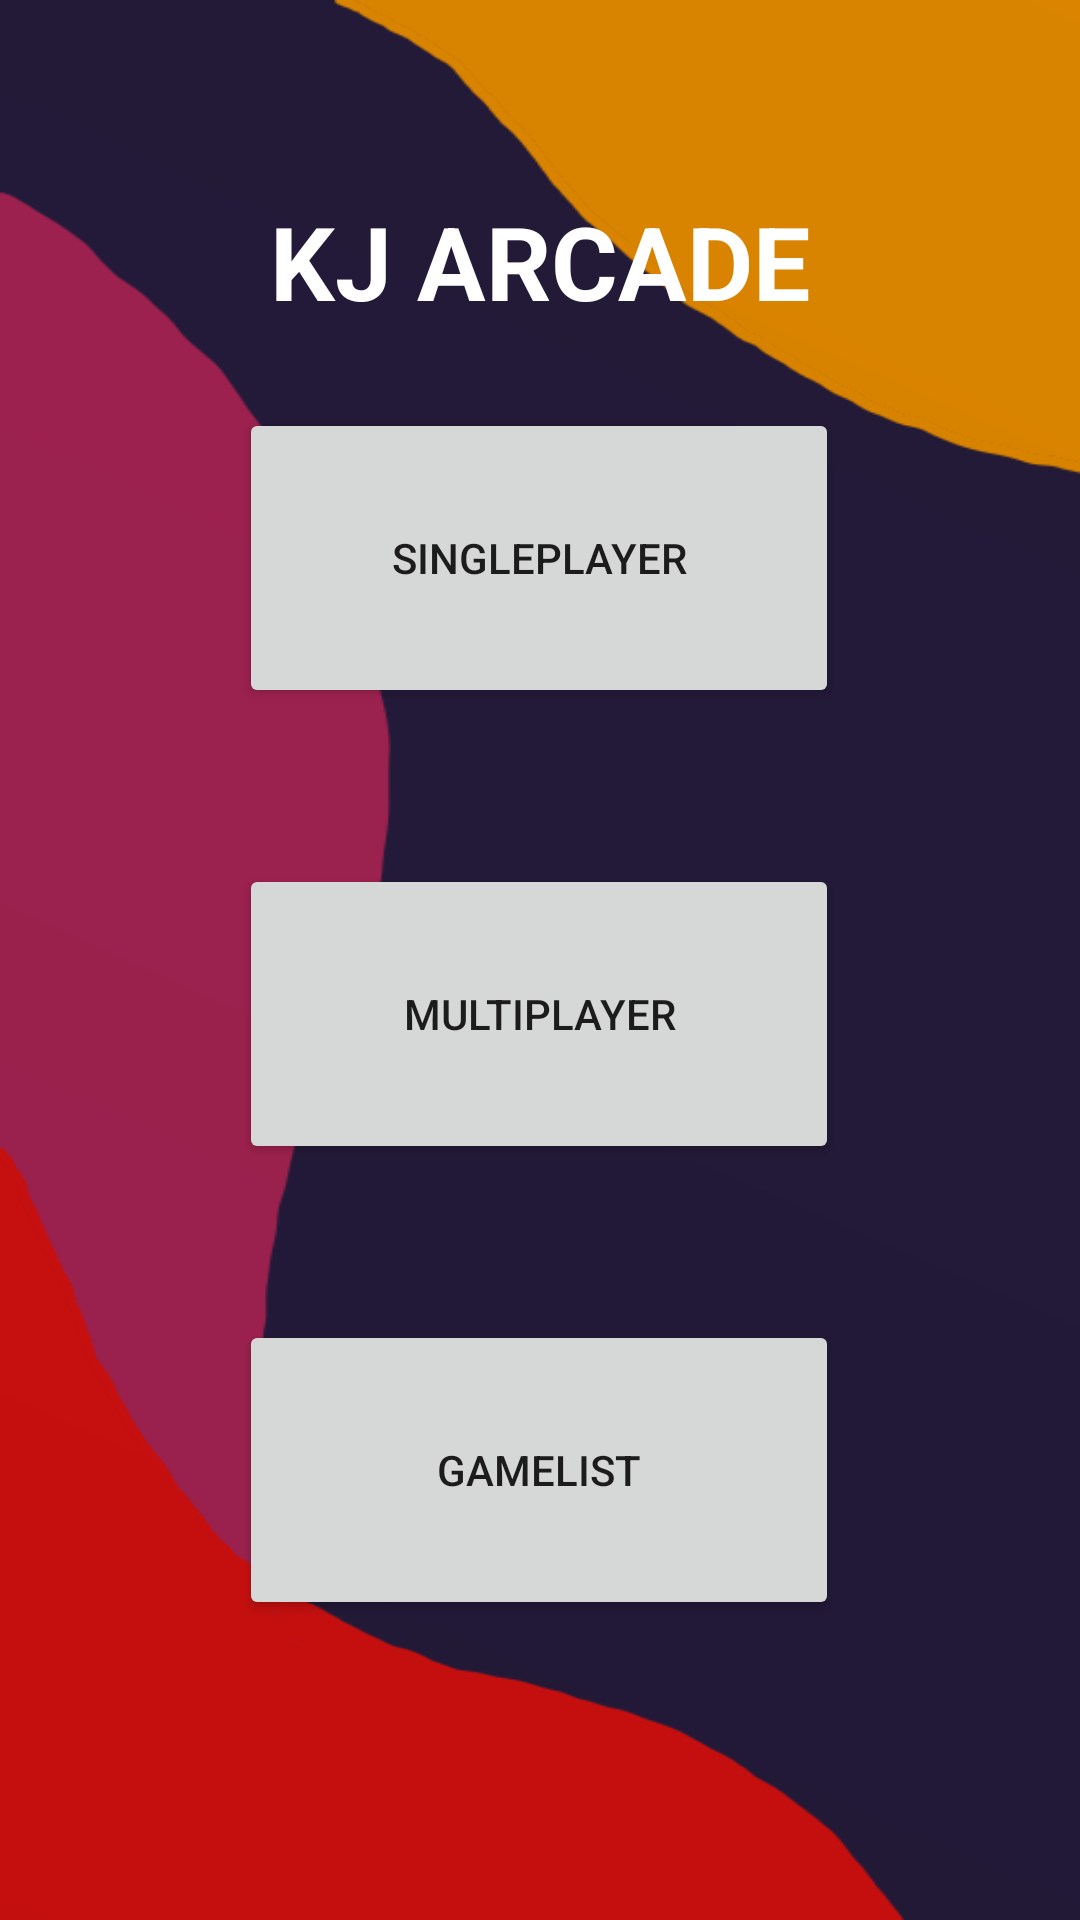

Here is an Android app screen rendered from its layout file. Give the layout XML and the strings, colors and styles it references.
<!-- AndroidManifest.xml: application theme Theme.LeProjetDeLesJeux -->
<!-- res/layout/activity_main.xml -->
<?xml version="1.0" encoding="utf-8"?>
<androidx.constraintlayout.widget.ConstraintLayout xmlns:android="http://schemas.android.com/apk/res/android"
    xmlns:app="http://schemas.android.com/apk/res-auto"
    xmlns:tools="http://schemas.android.com/tools"
    android:layout_width="match_parent"
    android:layout_height="match_parent"
    android:background="@drawable/fond"
    tools:context=".MainActivity">

    <TextView
        android:layout_width="wrap_content"
        android:layout_height="wrap_content"
        android:text="KJ ARCADE"
        android:textAlignment="center"
        android:textColor="#FFFFFF"
        android:textSize="34sp"
        android:textStyle="bold"
        app:layout_constraintBottom_toBottomOf="parent"
        app:layout_constraintEnd_toEndOf="parent"
        app:layout_constraintLeft_toLeftOf="parent"
        app:layout_constraintRight_toRightOf="parent"
        app:layout_constraintStart_toStartOf="parent"
        app:layout_constraintTop_toTopOf="parent"
        app:layout_constraintVertical_bias="0.108" />

    <Button
        android:id="@+id/button"
        android:layout_width="200dp"
        android:layout_height="100dp"
        android:layout_marginBottom="52dp"
        android:onClick="OpenSinglePlayer"
        android:text="Singleplayer"
        app:layout_constraintBottom_toTopOf="@+id/button2"
        app:layout_constraintEnd_toEndOf="parent"
        app:layout_constraintHorizontal_bias="0.497"
        app:layout_constraintStart_toStartOf="parent" />

    <Button
        android:id="@+id/button2"
        android:layout_width="200dp"
        android:layout_height="100dp"
        android:layout_marginBottom="52dp"
        android:onClick="OpenMultiplayer"
        android:text="Multiplayer"
        app:layout_constraintBottom_toTopOf="@+id/button3"
        app:layout_constraintEnd_toEndOf="parent"
        app:layout_constraintHorizontal_bias="0.497"
        app:layout_constraintStart_toStartOf="parent" />

    <Button
        android:id="@+id/button3"
        android:layout_width="200dp"
        android:layout_height="100dp"
        android:layout_marginBottom="100dp"
        android:onClick="OpenGames"
        android:text="GameList"
        app:layout_constraintBottom_toBottomOf="parent"
        app:layout_constraintEnd_toEndOf="parent"
        app:layout_constraintHorizontal_bias="0.497"
        app:layout_constraintStart_toStartOf="parent" />

</androidx.constraintlayout.widget.ConstraintLayout>
<!-- resources referenced by this layout -->
<resources>
  <!-- drawable fond: png bitmap (drawable, 23045 bytes) -->
  <style name="Theme.LeProjetDeLesJeux" parent="Theme.MaterialComponents.DayNight.DarkActionBar">
          
          <item name="colorPrimary">@color/purple_500</item>
          <item name="colorPrimaryVariant">@color/purple_700</item>
          <item name="colorOnPrimary">@color/white</item>
          
          <item name="colorSecondary">@color/teal_200</item>
          <item name="colorSecondaryVariant">@color/teal_700</item>
          <item name="colorOnSecondary">@color/black</item>
          
          <item name="android:statusBarColor" tools:targetApi="l">?attr/colorPrimaryVariant</item>
          
      </style>
  <!-- not gathered from this repository: default colours our renderer supplied (Android Studio template values) -->
  <color name="purple_500">#FF6200EE</color>
  <color name="purple_700">#FF3700B3</color>
  <color name="teal_200">#FF03DAC5</color>
  <color name="teal_700">#FF018786</color>
  <color name="black">#FF000000</color>
  <color name="white">#FFFFFFFF</color>
</resources>
